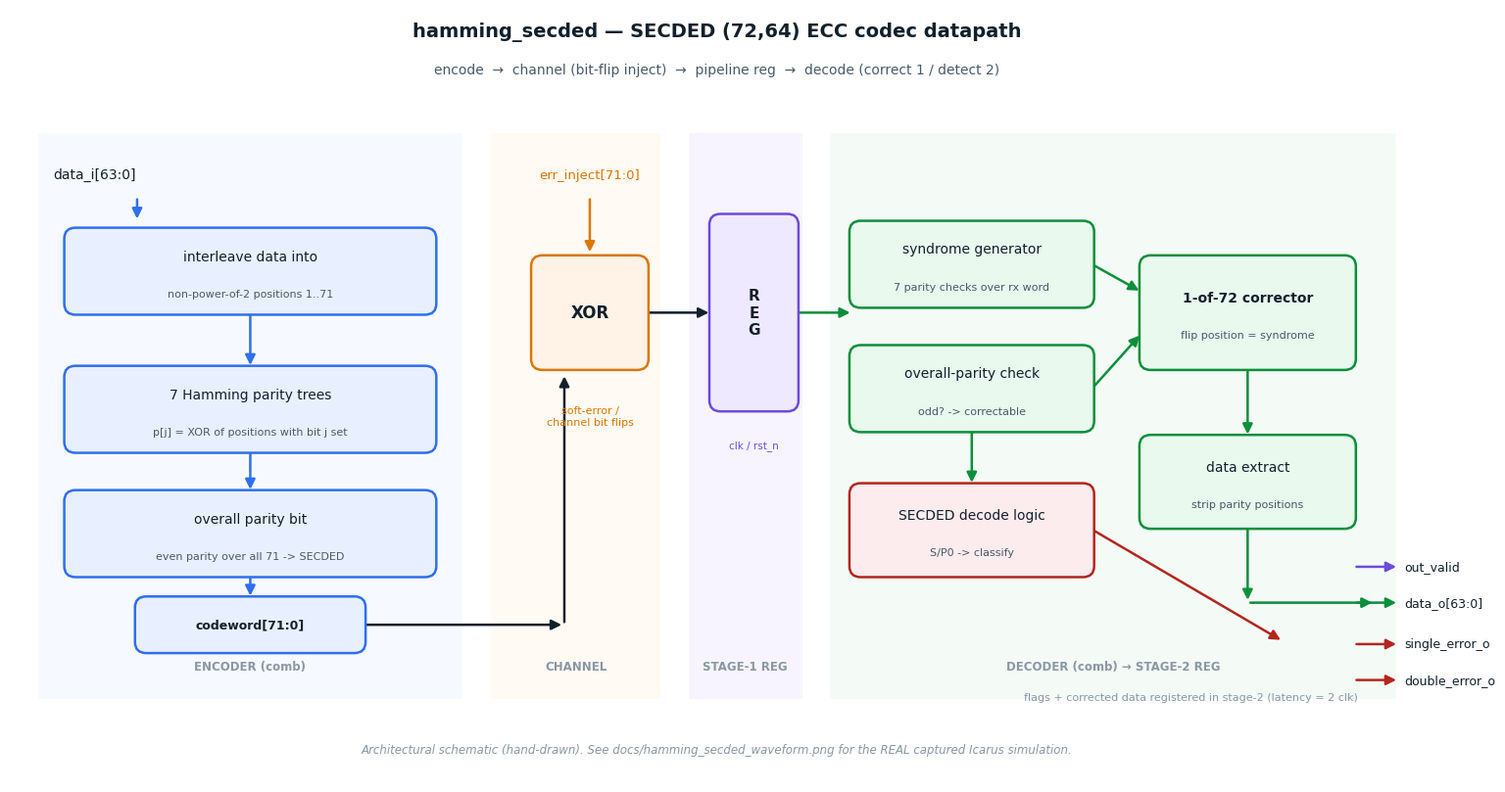

Write Python code to recreate this figure.
#!/usr/bin/env python3
"""Render the Day10 hamming_secded micro-architecture / circuit diagram to PNG.

A schematic (hand-drawn in matplotlib) of the SECDED (72,64) datapath:
encoder parity tree -> channel XOR (error injection) -> pipeline register ->
decoder (syndrome generator, 1-of-72 corrector, data extract) -> outputs.
This is an architectural drawing, not a captured simulation.
"""
import matplotlib
matplotlib.use("Agg")
import matplotlib.pyplot as plt
from matplotlib.patches import FancyBboxPatch, FancyArrowPatch, Rectangle

plt.rcParams.update({"font.family": "DejaVu Sans", "font.size": 10})
fig, ax = plt.subplots(figsize=(15.5, 8.2))
fig.patch.set_facecolor("white")
ax.set_xlim(0, 100)
ax.set_ylim(0, 56)
ax.axis("off")

INK   = "#12202b"
ENC   = "#e8f0ff"; ENC_E = "#2f6fed"
CH    = "#fff2e6"; CH_E  = "#d97706"
REG   = "#eee9ff"; REG_E = "#6d4bd8"
DEC   = "#e9f9ee"; DEC_E = "#0b8f3a"
FLAG  = "#fdecee"; FLAG_E= "#b3261e"

def box(x, y, w, h, label, fc, ec, fs=10, bold=False, sub=None):
    p = FancyBboxPatch((x, y), w, h, boxstyle="round,pad=0.15,rounding_size=0.8",
                       linewidth=1.8, edgecolor=ec, facecolor=fc, zorder=3)
    ax.add_patch(p)
    ax.text(x + w/2, y + h/2 + (1.1 if sub else 0), label, ha="center", va="center",
            fontsize=fs, color=INK, fontweight=("bold" if bold else "normal"),
            zorder=4)
    if sub:
        ax.text(x + w/2, y + h/2 - 1.6, sub, ha="center", va="center",
                fontsize=8, color="#4a5a68", zorder=4)
    return (x, y, w, h)

def arrow(x1, y1, x2, y2, color=INK, lw=1.8, style="-|>", ls="-"):
    ax.add_patch(FancyArrowPatch((x1, y1), (x2, y2), arrowstyle=style,
                 mutation_scale=15, linewidth=lw, color=color,
                 linestyle=ls, zorder=2))

def lbl(x, y, t, fs=8.5, color="#33475b", ha="center", style="normal"):
    ax.text(x, y, t, ha=ha, va="center", fontsize=fs, color=color, style=style, zorder=5)

# ---- title ----
ax.text(50, 54.4, "hamming_secded — SECDED (72,64) ECC codec datapath",
        ha="center", va="center", fontsize=14, fontweight="bold", color=INK)
ax.text(50, 51.6, "encode  →  channel (bit-flip inject)  →  pipeline reg  →  decode (correct 1 / detect 2)",
        ha="center", va="center", fontsize=10, color="#4a5a68")

# ---- stage band shading ----
ax.add_patch(Rectangle((2, 6), 30, 41, facecolor="#f6f9ff", edgecolor="none", zorder=0))
ax.add_patch(Rectangle((34, 6), 12, 41, facecolor="#fffaf3", edgecolor="none", zorder=0))
ax.add_patch(Rectangle((48, 6), 8, 41, facecolor="#f7f4ff", edgecolor="none", zorder=0))
ax.add_patch(Rectangle((58, 6), 40, 41, facecolor="#f4fbf6", edgecolor="none", zorder=0))
for (cx, t) in [(17, "ENCODER (comb)"), (40, "CHANNEL"),
                (52, "STAGE-1 REG"), (78, "DECODER (comb) → STAGE-2 REG")]:
    ax.text(cx, 8.4, t, ha="center", va="center", fontsize=8.5,
            color="#8a97a5", fontweight="bold")

# ---- input ----
lbl(6, 44, "data_i[63:0]", fs=10, color=INK)
arrow(9, 42.4, 9, 40.6, color=ENC_E)

# ---- ENCODER internals ----
box(4, 34, 26, 6, "interleave data into", ENC, ENC_E, sub="non-power-of-2 positions 1..71")
box(4, 24, 26, 6, "7 Hamming parity trees", ENC, ENC_E,
    sub="p[j] = XOR of positions with bit j set")
box(4, 15, 26, 6, "overall parity bit", ENC, ENC_E,
    sub="even parity over all 71 -> SECDED")
arrow(17, 34, 17, 30, color=ENC_E)
arrow(17, 24, 17, 21, color=ENC_E)
box(9, 9.5, 16, 3.8, "codeword[71:0]", ENC, ENC_E, fs=9, bold=True)
arrow(17, 15, 17, 13.3, color=ENC_E)

# ---- CHANNEL : XOR error injection ----
arrow(25, 11.4, 39.2, 11.4, color=INK)
xg = box(37, 30, 8, 8, "XOR", CH, CH_E, fs=12, bold=True)
# route codeword up into the XOR
arrow(39.2, 11.4, 39.2, 29.6, color=INK)          # (visual: value travels to XOR)
lbl(41, 44, "err_inject[71:0]", fs=9.5, color=CH_E)
arrow(41, 42.4, 41, 38.2, color=CH_E)
lbl(41, 26.5, "soft-error /\nchannel bit flips", fs=8, color=CH_E)

# ---- STAGE 1 register ----
arrow(45, 34, 49.6, 34, color=INK)
box(49.6, 27, 6, 14, "R\nE\nG", REG, REG_E, fs=11, bold=True)
lbl(52.6, 24.4, "clk / rst_n", fs=7.5, color="#6d4bd8")

# ---- DECODER internals ----
arrow(55.6, 34, 59.6, 34, color=DEC_E)
box(59.5, 34.5, 17, 6, "syndrome generator", DEC, DEC_E,
    sub="7 parity checks over rx word")
box(59.5, 25.5, 17, 6, "overall-parity check", DEC, DEC_E,
    sub="odd? -> correctable")
box(80, 30, 15, 8, "1-of-72 corrector", DEC, DEC_E, fs=10, bold=True,
    sub="flip position = syndrome")
box(80, 18.5, 15, 6.5, "data extract", DEC, DEC_E,
    sub="strip parity positions")

arrow(76.5, 37.5, 80, 35.5, color=DEC_E)          # syndrome -> corrector
arrow(76.5, 28.5, 80, 32.5, color=DEC_E)          # overall  -> corrector
arrow(87.5, 30, 87.5, 25, color=DEC_E)            # corrector -> extract

# decision -> flags
box(59.5, 15, 17, 6.5, "SECDED decode logic", FLAG, FLAG_E,
    sub="S/P0 -> classify")
arrow(68, 25.5, 68, 21.5, color=DEC_E)

# ---- OUTPUTS ----
def outp(y, name, color):
    arrow(95, y, 98.2, y, color=color)
    lbl(98.6, y, name, fs=9, color=INK, ha="left")

arrow(87.5, 18.5, 87.5, 13, color=DEC_E)
arrow(87.5, 13, 96.5, 13, color=DEC_E)
outp(13, "data_o[63:0]", DEC_E)
arrow(76.5, 18.3, 90, 10.2, color=FLAG_E)
outp(10, "single_error_o", FLAG_E)
outp(7.4,  "double_error_o", FLAG_E)
outp(15.6, "out_valid", REG_E)
ax.text(83.5, 6.2, "flags + corrected data registered in stage-2 (latency = 2 clk)",
        ha="center", va="center", fontsize=8, color="#8a97a5")

# footer note
ax.text(50, 2.4,
        "Architectural schematic (hand-drawn). See docs/hamming_secded_waveform.png "
        "for the REAL captured Icarus simulation.",
        ha="center", va="center", fontsize=8.5, color="#8a97a5", style="italic")

plt.tight_layout()
fig.savefig("hamming_secded_block.png", dpi=130, bbox_inches="tight", facecolor="white")
print("wrote hamming_secded_block.png")
